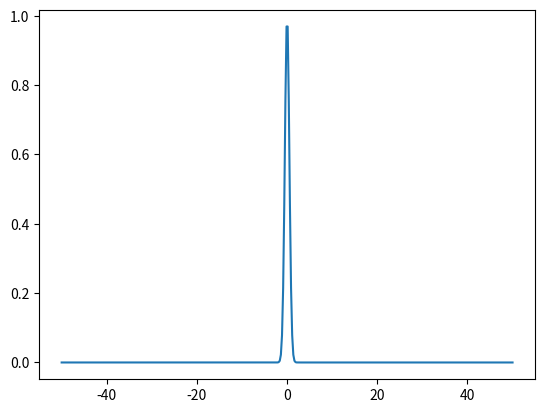

Source code (Python):
import numpy as np
import matplotlib.pyplot as plt
from mpl_toolkits.mplot3d import Axes3D
import timeit
import time
import datetime
from tqdm import tqdm

def Gassian(input_array, m, sigma):    
    return np.exp( -np.linalg.norm(input_array-m)**2 / (2*(sigma**2)) )    
t0 = timeit.default_timer()
X = np.linspace(-50,50,400)

D = np.exp(-(X-5)**2/(2*(5**2))) 
print(timeit.default_timer()-t0)


D = np.zeros([400])
t1 =timeit.default_timer()
for i in range (400):
    D[i] = Gassian(X[i],0,0.5)
print(timeit.default_timer()-t1)
plt.plot(X,D)
plt.show()
